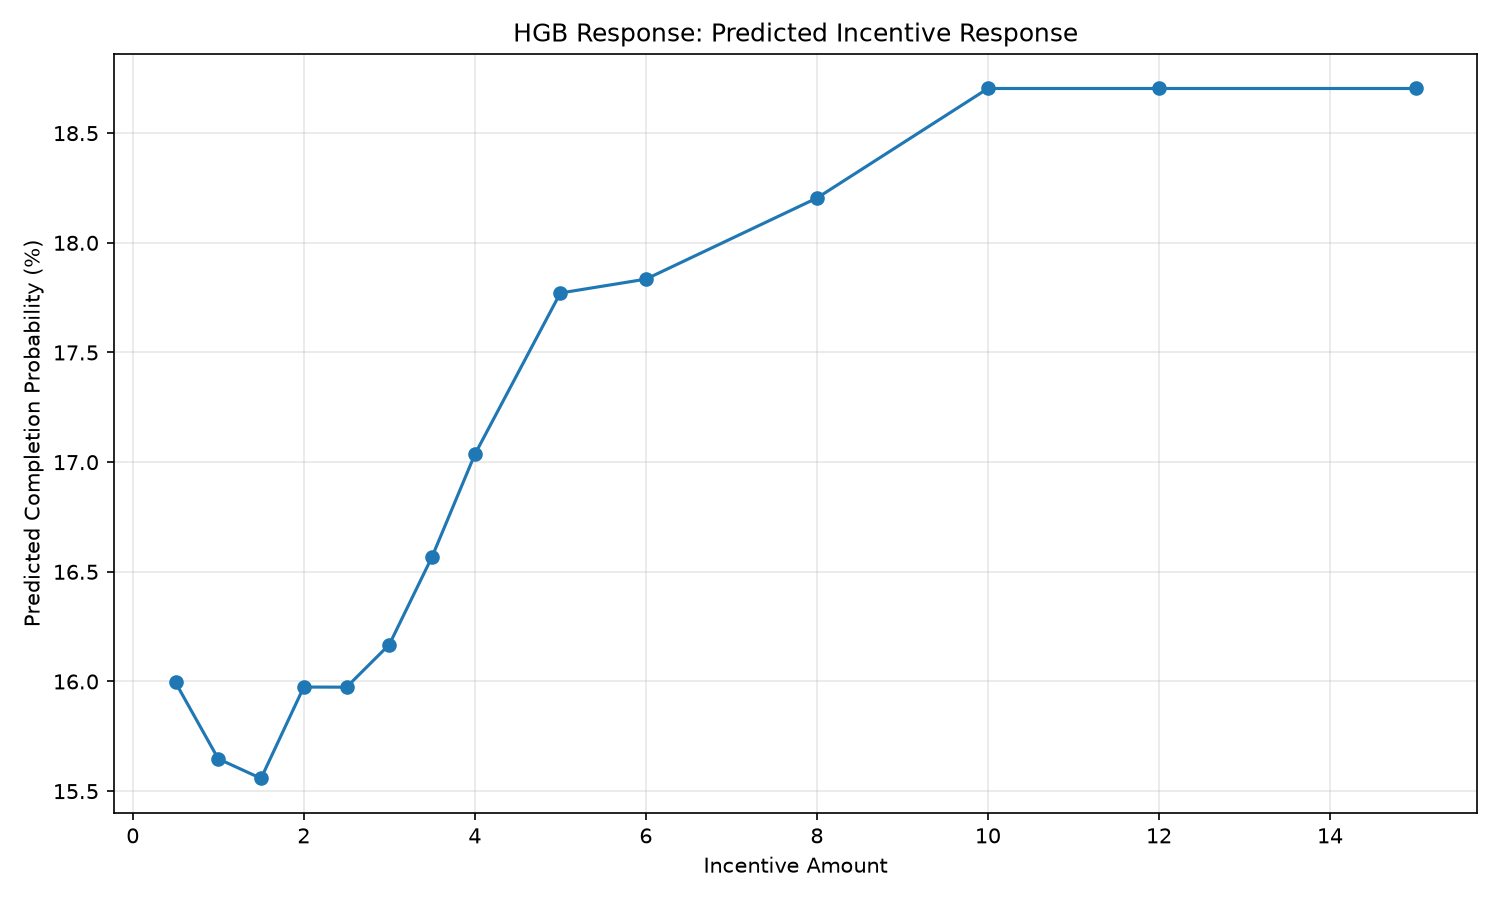

Data behind this chart, as committed beside it:
incentive_amount, mean_predicted_probability, median_predicted_probability
0.5, 0.16, 0.1183
1.0, 0.1565, 0.114
1.5, 0.1556, 0.1112
2.0, 0.1597, 0.1172
2.5, 0.1597, 0.1196
3.0, 0.1617, 0.1207
3.5, 0.1657, 0.1229
4.0, 0.1704, 0.1301
5.0, 0.1777, 0.1413
6.0, 0.1783, 0.1405
8.0, 0.182, 0.1437
10.0, 0.187, 0.1524
12.0, 0.187, 0.1524
15.0, 0.187, 0.1524
